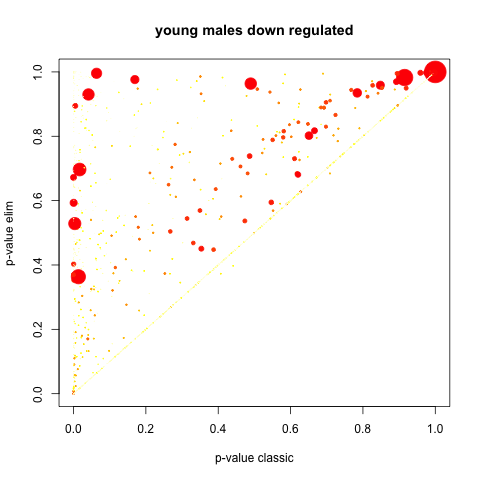

The data file committed next to this chart (first rows):
GO.ID, Term, Annotated, Significant, Expected, Rank in classicFisher, classicFisher, classicKS, elimKS
GO:0050766, positive regulation of phagocytosis, 11, 10, 7.13, 102, 0.0587, 5.0e-07, 5.0e-07
GO:0010667, negative regulation of cardiac muscle ce…, 10, 9, 6.48, 151, 0.0837, 1.4e-06, 1.4e-06
GO:0021549, cerebellum development, 16, 14, 10.37, 76, 0.0432, 1.6e-06, 1.6e-06
GO:0061077, chaperone-mediated protein folding, 17, 15, 11.02, 50, 0.0312, 4.0e-06, 4.0e-06
GO:0048026, positive regulation of mRNA splicing, vi…, 10, 9, 6.48, 152, 0.0837, 5.2e-06, 5.2e-06
GO:0048488, synaptic vesicle endocytosis, 11, 10, 7.13, 103, 0.0587, 5.8e-06, 5.8e-06
GO:0006458, 'de novo' protein folding, 11, 10, 7.13, 104, 0.0587, 6.4e-06, 6.4e-06
GO:0006468, protein phosphorylation, 203, 150, 131.6, 1, 0.0025, 4.4e-07, 1.0e-05
GO:0034605, cellular response to heat, 15, 14, 9.72, 22, 0.0135, 1.6e-05, 1.6e-05
GO:0032355, response to estradiol, 12, 10, 7.78, 257, 0.1475, 2.0e-05, 2.0e-05
GO:0001912, positive regulation of leukocyte mediate…, 10, 8, 6.48, 408, 0.2571, 3.0e-05, 3.0e-05
GO:0002708, positive regulation of lymphocyte mediat…, 10, 8, 6.48, 409, 0.2571, 3.0e-05, 3.0e-05
GO:0014823, response to activity, 10, 9, 6.48, 153, 0.0837, 3.0e-05, 3.0e-05
GO:0019079, viral genome replication, 10, 9, 6.48, 154, 0.0837, 3.0e-05, 3.0e-05
GO:0042698, ovulation cycle, 10, 9, 6.48, 155, 0.0837, 3.0e-05, 3.0e-05
GO:0044843, cell cycle G1/S phase transition, 10, 8, 6.48, 410, 0.2571, 3.0e-05, 3.0e-05
GO:0051851, modification by host of symbiont morphol…, 10, 9, 6.48, 156, 0.0837, 3.0e-05, 3.0e-05
GO:0061635, regulation of protein complex stability, 10, 8, 6.48, 411, 0.2571, 3.0e-05, 3.0e-05
GO:0071276, cellular response to cadmium ion, 10, 9, 6.48, 157, 0.0837, 3.0e-05, 3.0e-05
GO:0072666, establishment of protein localization to…, 10, 8, 6.48, 412, 0.2571, 3.0e-05, 3.0e-05
GO:1903206, negative regulation of hydrogen peroxide…, 10, 9, 6.48, 158, 0.0837, 3.0e-05, 3.0e-05
GO:1903902, positive regulation of viral life cycle, 10, 8, 6.48, 413, 0.2571, 3.0e-05, 3.0e-05
GO:1905710, positive regulation of membrane permeabi…, 10, 8, 6.48, 414, 0.2571, 3.0e-05, 3.0e-05
GO:1903332, regulation of protein folding, 12, 10, 7.78, 258, 0.1475, 3.2e-05, 3.2e-05
GO:0042026, protein refolding, 17, 15, 11.02, 51, 0.0312, 3.6e-05, 3.6e-05
GO:0008088, axo-dendritic transport, 13, 9, 8.43, 718, 0.4946, 5.5e-05, 5.5e-05
GO:0031396, regulation of protein ubiquitination, 20, 18, 12.96, 19, 0.0114, 7.6e-05, 7.6e-05
GO:0044743, protein transmembrane import into intrac…, 11, 8, 7.13, 630, 0.4201, 9.4e-05, 9.4e-05
GO:0045471, response to ethanol, 11, 10, 7.13, 105, 0.0587, 9.4e-05, 9.4e-05
GO:0032570, response to progesterone, 12, 10, 7.78, 259, 0.1475, 0.00012, 0.00012
GO:0007088, regulation of mitotic nuclear division, 11, 10, 7.13, 106, 0.0587, 0.00013, 0.00013
GO:0044772, mitotic cell cycle phase transition, 17, 14, 11.02, 193, 0.0992, 0.00021, 0.00021
GO:0045862, positive regulation of proteolysis, 20, 17, 12.96, 73, 0.0422, 0.00023, 0.00023
GO:0007040, lysosome organization, 12, 9, 7.78, 523, 0.3411, 0.00025, 0.00025
GO:0007606, sensory perception of chemical stimulus, 12, 9, 7.78, 524, 0.3411, 0.00025, 0.00025
GO:0046777, protein autophosphorylation, 12, 9, 7.78, 525, 0.3411, 0.00025, 0.00025
GO:0030900, forebrain development, 16, 14, 10.37, 77, 0.0432, 0.00037, 0.00037
GO:0090084, negative regulation of inclusion body as…, 10, 9, 6.48, 159, 0.0837, 0.00041, 0.00041
GO:0008037, cell recognition, 12, 9, 7.78, 526, 0.3411, 0.00042, 0.00042
GO:0009566, fertilization, 11, 9, 7.13, 321, 0.1959, 0.00044, 0.00044
GO:1902115, regulation of organelle assembly, 18, 13, 11.67, 558, 0.3481, 0.00044, 0.00044
GO:0006606, protein import into nucleus, 16, 14, 10.37, 78, 0.0432, 0.00045, 0.00045
GO:0051261, protein depolymerization, 16, 14, 10.37, 79, 0.0432, 0.00055, 0.00055
GO:1902850, microtubule cytoskeleton organization in…, 13, 11, 8.43, 210, 0.1099, 0.00089, 0.00089
GO:0007041, lysosomal transport, 16, 13, 10.37, 238, 0.1297, 0.00106, 0.00106
GO:1902904, negative regulation of supramolecular fi…, 18, 16, 11.67, 33, 0.0224, 0.00165, 0.00165
GO:0007051, spindle organization, 12, 10, 7.78, 260, 0.1475, 0.00202, 0.00202
GO:0046034, ATP metabolic process, 19, 12, 12.31, 873, 0.6597, 0.00289, 0.00289
GO:0060249, anatomical structure homeostasis, 22, 18, 14.26, 126, 0.0683, 0.00290, 0.00290
GO:1903321, negative regulation of protein modificat…, 10, 8, 6.48, 415, 0.2571, 0.00409, 0.00409
GO:0007519, skeletal muscle tissue development, 17, 13, 11.02, 362, 0.2291, 0.00534, 0.00534
GO:0042594, response to starvation, 21, 13, 13.61, 922, 0.7002, 0.00575, 0.00575
GO:1901565, organonitrogen compound catabolic proces…, 122, 88, 79.07, 91, 0.0488, 0.00608, 0.00608
GO:0070507, regulation of microtubule cytoskeleton o…, 13, 11, 8.43, 211, 0.1099, 0.00614, 0.00614
GO:0051924, regulation of calcium ion transport, 11, 9, 7.13, 322, 0.1959, 0.00713, 0.00713
GO:0031647, regulation of protein stability, 26, 21, 16.85, 120, 0.0615, 0.00753, 0.00753
GO:0006508, proteolysis, 205, 147, 132.9, 31, 0.0175, 0.00049, 0.00783
GO:0001822, kidney development, 22, 18, 14.26, 127, 0.0683, 0.00808, 0.00808
GO:0046785, microtubule polymerization, 11, 10, 7.13, 107, 0.0587, 0.00827, 0.00827
GO:0051345, positive regulation of hydrolase activit…, 29, 23, 18.8, 131, 0.0698, 0.00858, 0.00858
... 1,171 more rows
